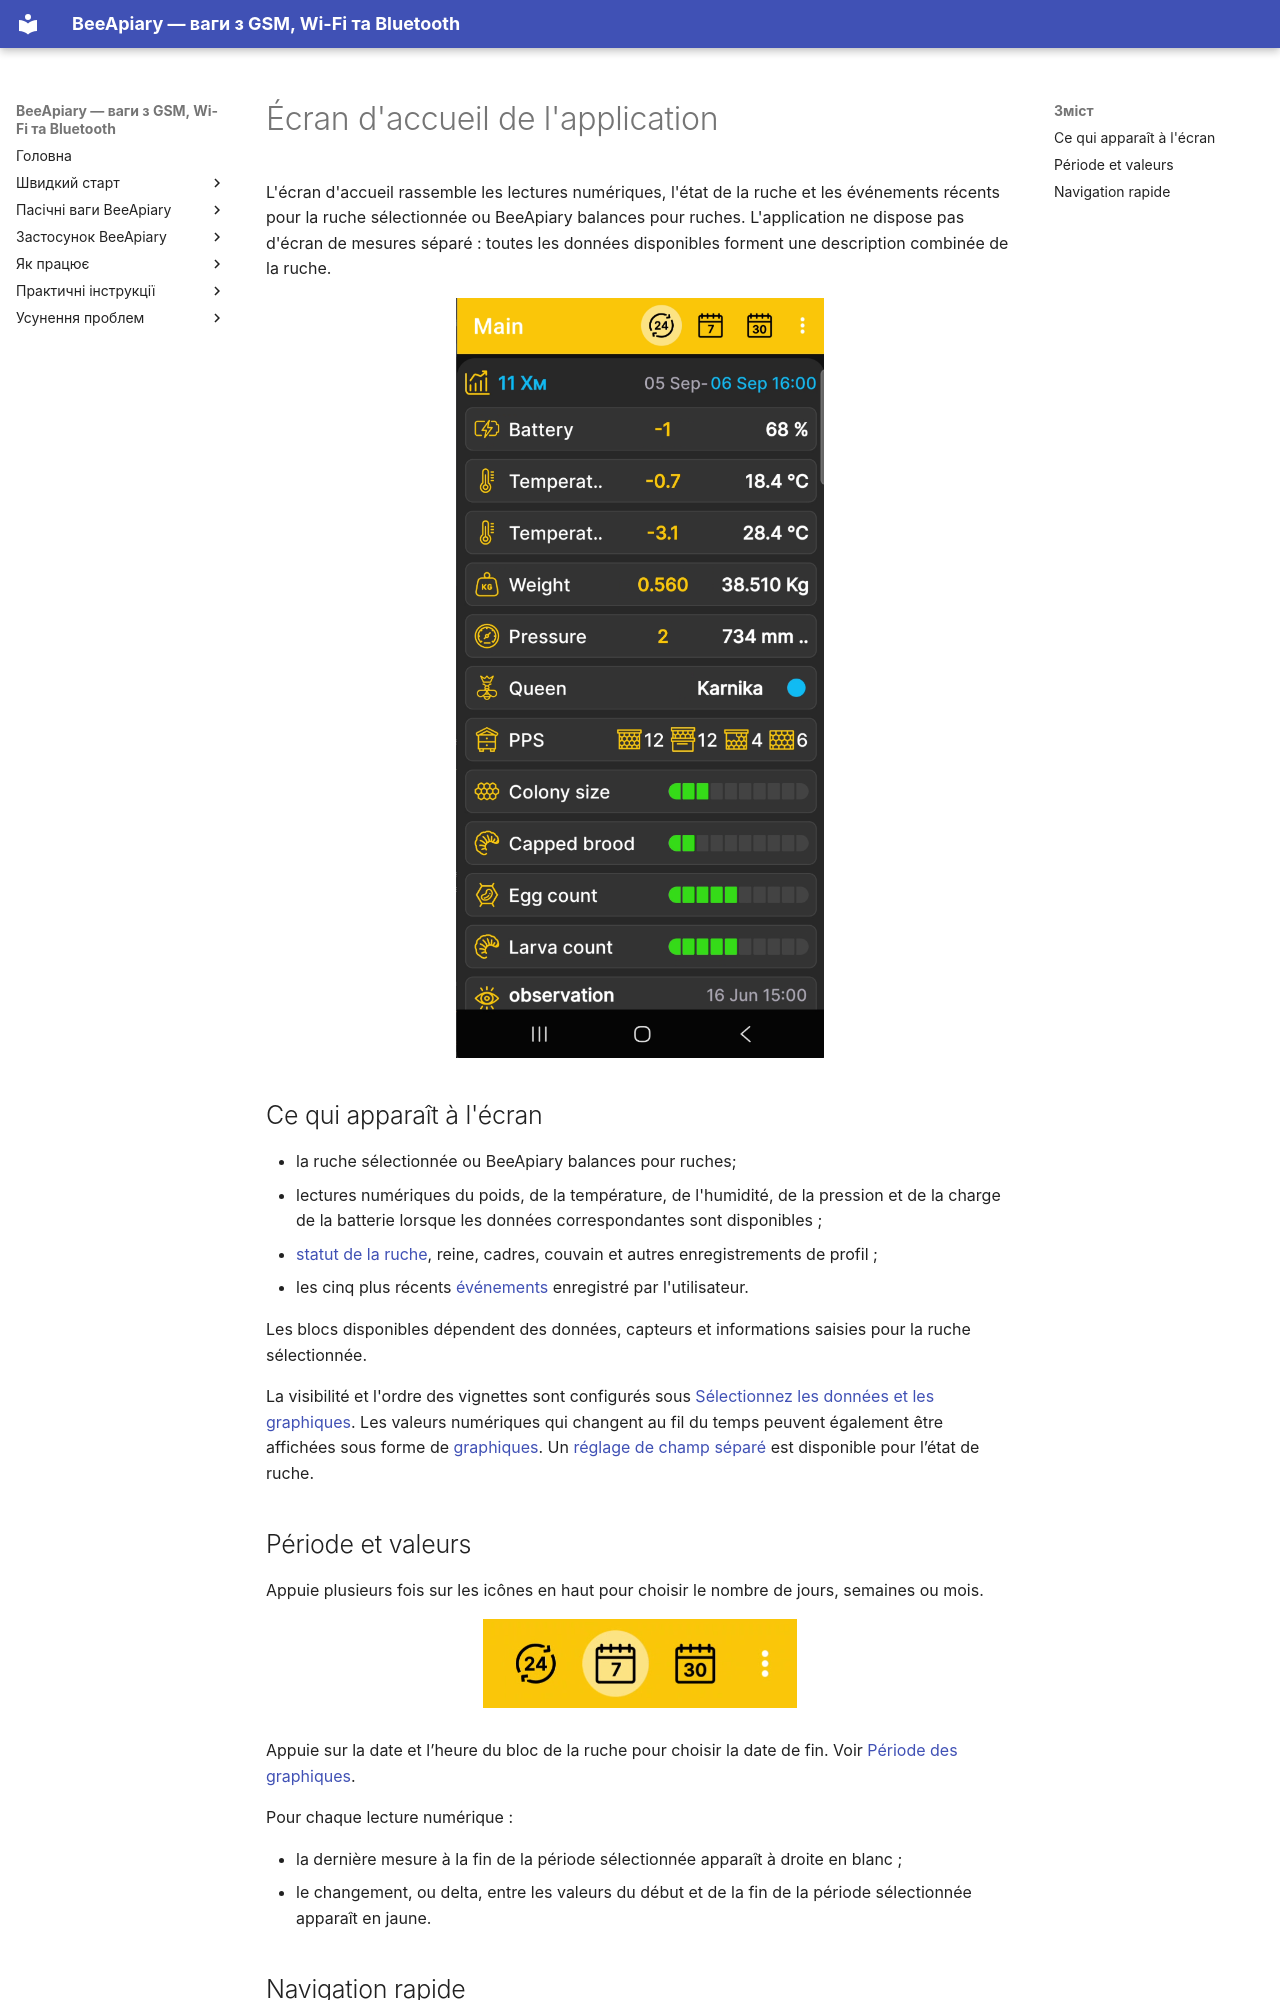

repository: Ivan-Bdgilko/BeeApiary_Docs · page: fr/app/main-screen/index.html · generator: mkdocs

# Écran d'accueil de l'application

L'écran d'accueil rassemble les lectures numériques, l'état de la ruche et les événements récents pour la ruche sélectionnée ou BeeApiary balances pour ruches. L'application ne dispose pas d'écran de mesures séparé : toutes les données disponibles forment une description combinée de la ruche.

![Écran d'accueil de l'application avec mesures et état de la ruche](../../assets/en/app/main-screen/app-home-screen.png){ .doc-screenshot }

## Ce qui apparaît à l'écran

- la ruche sélectionnée ou BeeApiary balances pour ruches;
- lectures numériques du poids, de la température, de l'humidité, de la pression et de la charge de la batterie lorsque les données correspondantes sont disponibles ;
- [statut de la ruche](hive-state.md), reine, cadres, couvain et autres enregistrements de profil ;
- les cinq plus récents [événements](events-and-notes.md) enregistré par l'utilisateur.

Les blocs disponibles dépendent des données, capteurs et informations saisies pour la ruche sélectionnée.

La visibilité et l'ordre des vignettes sont configurés sous [Sélectionnez les données et les graphiques](chart-settings.md). Les valeurs numériques qui changent au fil du temps peuvent également être affichées sous forme de [graphiques](charts.md). Un [réglage de champ séparé](hive-state-settings.md) est disponible pour l’état de ruche.

## Période et valeurs

Appuie plusieurs fois sur les icônes en haut pour choisir le nombre de jours, semaines ou mois.

![Icônes de sélection du jour, de la semaine et du mois sur l’écran d’accueil de l’application](../../assets/common/app/main-screen/period-selection-icons.png){ .doc-screenshot .period-selection-icons width="314" height="89" }

Appuie sur la date et l’heure du bloc de la ruche pour choisir la date de fin. Voir [Période des graphiques](chart-period.md).

Pour chaque lecture numérique :

- la dernière mesure à la fin de la période sélectionnée apparaît à droite en blanc ;
- le changement, ou delta, entre les valeurs du début et de la fin de la période sélectionnée apparaît en jaune.
